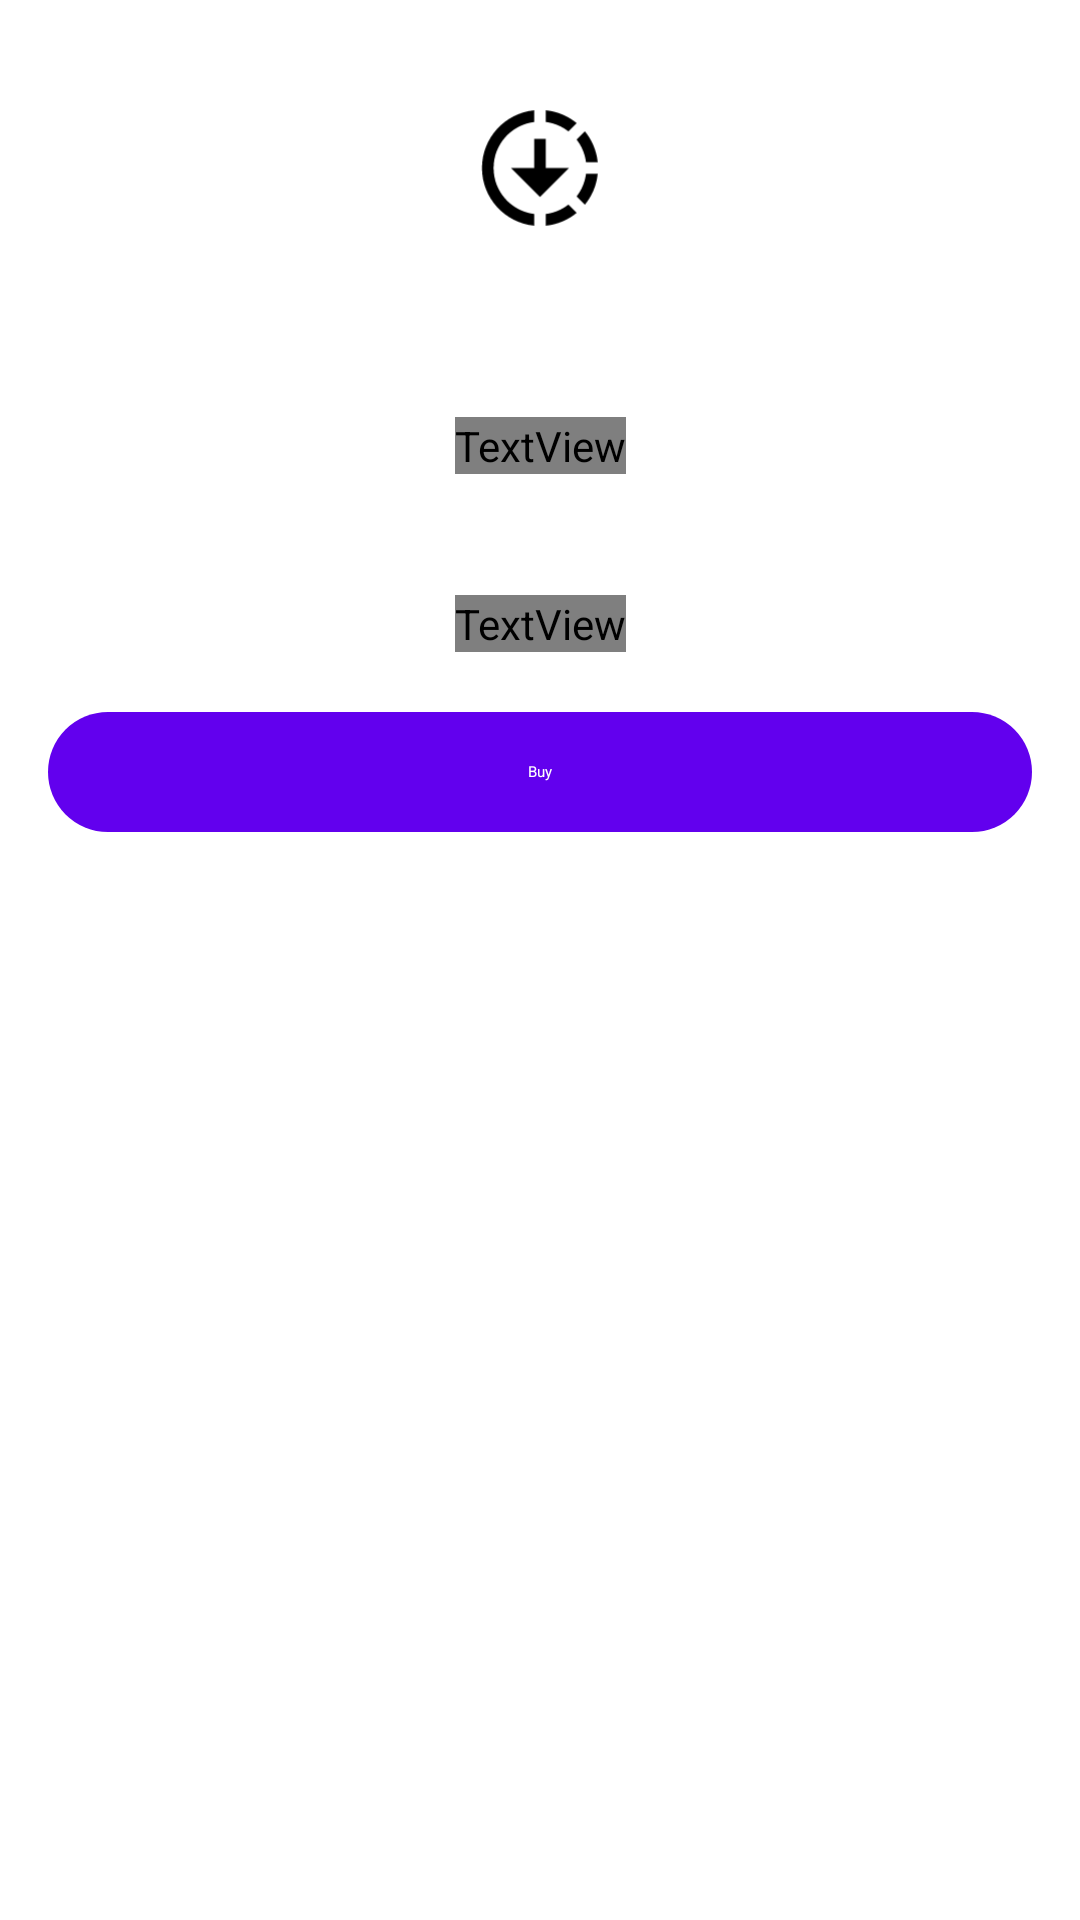

Write the Android layout XML for this screen, with the resource values it uses.
<!-- AndroidManifest.xml: application theme Theme.CryptoApplication -->
<!-- res/layout/activity_coin_detail.xml -->
<?xml version="1.0" encoding="utf-8"?>
<androidx.constraintlayout.widget.ConstraintLayout xmlns:android="http://schemas.android.com/apk/res/android"
    xmlns:app="http://schemas.android.com/apk/res-auto"
    android:layout_width="match_parent"
    android:layout_height="match_parent"
    android:padding="16dp">

    <ImageView
        android:id="@+id/ivCoinImage"
        android:layout_width="80dp"
        android:layout_height="80dp"
        android:contentDescription="Coin Image"
        android:src="@drawable/placeholder_foreground"
        app:layout_constraintTop_toTopOf="parent"
        app:layout_constraintStart_toStartOf="parent"
        app:layout_constraintEnd_toEndOf="parent" />

    <TextView
        android:id="@+id/tvCoinName"
        android:layout_width="wrap_content"
        android:layout_height="wrap_content"
        android:textStyle="bold"
        android:textSize="20sp"
        android:textColor="?attr/colorOnSurface"
        android:layout_marginTop="12dp"
        app:layout_constraintTop_toBottomOf="@+id/ivCoinImage"
        app:layout_constraintStart_toStartOf="parent"
        app:layout_constraintEnd_toEndOf="parent" />

    <TextView
        android:id="@+id/tvCoinSymbol"
        android:layout_width="wrap_content"
        android:layout_height="wrap_content"
        android:textSize="16sp"
        android:textColor="?attr/colorOnSurfaceVariant"
        android:layout_marginTop="4dp"
        app:layout_constraintTop_toBottomOf="@+id/tvCoinName"
        app:layout_constraintStart_toStartOf="parent"
        app:layout_constraintEnd_toEndOf="parent" />

    <TextView
        android:id="@+id/tvCoinPrice"
        android:layout_width="wrap_content"
        android:layout_height="wrap_content"
        android:textSize="18sp"
        android:textColor="?attr/colorOnSurface"
        android:layout_marginTop="12dp"
        app:layout_constraintTop_toBottomOf="@+id/tvCoinSymbol"
        app:layout_constraintStart_toStartOf="parent"
        app:layout_constraintEnd_toEndOf="parent" />

    <TextView
        android:id="@+id/tvCoinChange"
        android:layout_width="wrap_content"
        android:layout_height="wrap_content"
        android:textSize="16sp"
        android:textColor="?attr/colorOnSurfaceVariant"
        android:layout_marginTop="4dp"
        app:layout_constraintTop_toBottomOf="@+id/tvCoinPrice"
        app:layout_constraintStart_toStartOf="parent"
        app:layout_constraintEnd_toEndOf="parent" />

    <com.google.android.material.button.MaterialButton
        android:id="@+id/btnBuyCoin"
        style="@style/Widget.Material3.Button"
        android:layout_width="0dp"
        android:layout_height="wrap_content"
        android:layout_marginTop="16dp"
        android:text="Buy"
        app:layout_constraintTop_toBottomOf="@+id/tvCoinChange"
        app:layout_constraintStart_toStartOf="parent"
        app:layout_constraintEnd_toEndOf="parent" />

</androidx.constraintlayout.widget.ConstraintLayout>
<!-- resources referenced by this layout -->
<resources>
  <!-- drawable placeholder_foreground (drawable) -->
  <vector xmlns:android="http://schemas.android.com/apk/res/android"
      android:width="108dp"
      android:height="108dp"
      android:viewportWidth="24"
      android:viewportHeight="24"
      android:tint="#000000">
    <group android:scaleX="0.58"
        android:scaleY="0.58"
        android:translateX="5.04"
        android:translateY="5.04">
      <path
          android:fillColor="@android:color/white"
          android:pathData="M18.32,4.26C16.84,3.05 15.01,2.25 13,2.05v2.02c1.46,0.18 2.79,0.76 3.9,1.62L18.32,4.26zM19.93,11h2.02c-0.2,-2.01 -1,-3.84 -2.21,-5.32L18.31,7.1C19.17,8.21 19.75,9.54 19.93,11zM18.31,16.9l1.43,1.43c1.21,-1.48 2.01,-3.32 2.21,-5.32h-2.02C19.75,14.46 19.17,15.79 18.31,16.9zM13,19.93v2.02c2.01,-0.2 3.84,-1 5.32,-2.21l-1.43,-1.43C15.79,19.17 14.46,19.75 13,19.93zM13,12V7h-2v5H7l5,5l5,-5H13zM11,19.93v2.02c-5.05,-0.5 -9,-4.76 -9,-9.95s3.95,-9.45 9,-9.95v2.02C7.05,4.56 4,7.92 4,12S7.05,19.44 11,19.93z"/>
    </group>
  </vector>
  <style name="Theme.CryptoApplication" parent="Theme.MaterialComponents.DayNight.DarkActionBar">
          
          <item name="colorPrimary">@color/purple_500</item>
          <item name="colorPrimaryVariant">@color/purple_700</item>
          <item name="colorOnPrimary">@color/white</item>
          <item name="colorControlActivated">#450BAC</item>
  
          
          <item name="colorSecondary">@color/teal_200</item>
          <item name="colorSecondaryVariant">@color/teal_700</item>
          <item name="colorOnSecondary">@color/black</item>
          
          <item name="android:statusBarColor">?attr/colorPrimaryVariant</item>
          
      </style>
  <color name="purple_500">#FF6200EE</color>
  <color name="purple_700">#FF3700B3</color>
  <color name="white">#FFFFFFFF</color>
  <color name="teal_200">#FF03DAC5</color>
  <color name="teal_700">#FF018786</color>
  <color name="black">#FF000000</color>
</resources>
